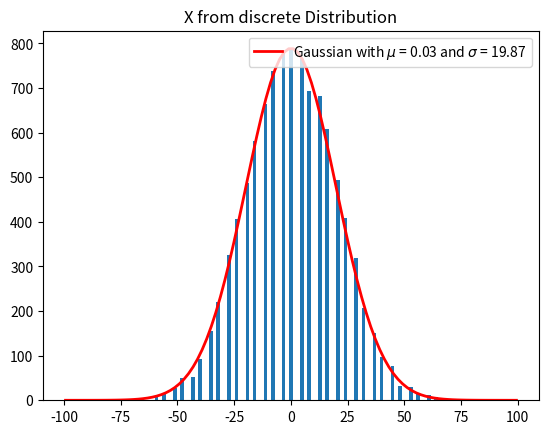
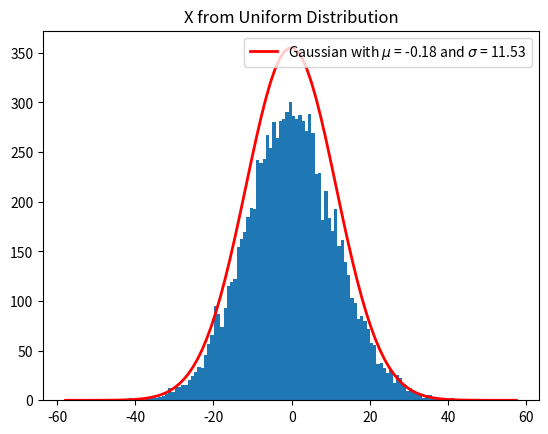
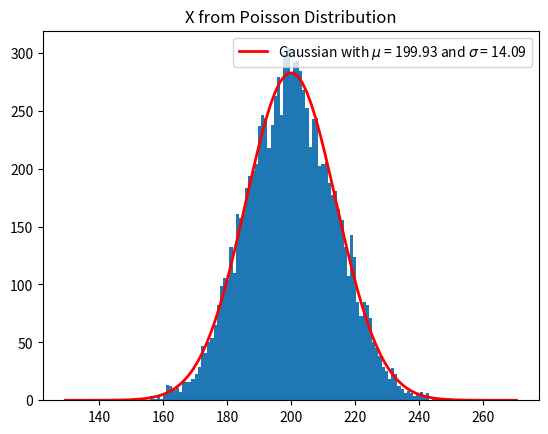

Write Python code to recreate these figures, in order.
import matplotlib.pyplot as plt
import numpy as np
from tqdm import tqdm

############# PROGRAMMEINSTELLUNGEN #############

M = 10000
N = 100
a = 2
b = 2
c = 2

################################################


def gaussian(x, mu, sig):
    return np.exp(-np.power(x - mu, 2.) / (2 * np.power(sig, 2.)))


def get_y(numbers):
    y = np.sum(numbers)

    return y


def generate_xs(N, algo):
    xs = []

    for n in range(N):
        xs.append(algo())

    return xs

def central_limit_theorem(algo, title, filename = "plot"):

    ys = []

    for m in tqdm(range(M)):
        y = get_y(generate_xs(N, algo))
        ys.append(y)

    mean = np.mean(ys)
    std = np.std(ys)
    x = np.linspace(mean - 5*std, mean + 5*std, N)

    filtered = np.array(ys)
    filtered = filtered[filtered > mean-0.5]
    filtered = filtered[filtered < mean + 0.49]

    plt.hist(ys, bins=int(N))

    plt.plot(x, len(filtered)*gaussian(x, mean, std),
             label=r"Gaussian with $\mu$ = {mu:.2f} and $\sigma$ = {sig:.2f}".format(mu = mean, sig = std),
             color="r", linewidth = 2)

    plt.title(title)
    plt.legend()
    plt.savefig(filename + ".pdf", bbox_inches="tight")
    plt.show()


def run():

    rng = np.random.default_rng()

    central_limit_theorem(lambda: rng.choice([-int(a), int(a)]), "X from discrete Distribution", "discrete")

    central_limit_theorem(lambda : rng.uniform(-b, b), "X from Uniform Distribution", "uniform")

    central_limit_theorem(lambda: rng.poisson(lam=c), "X from Poisson Distribution", "poisson")


if __name__ == "__main__":
    run()
